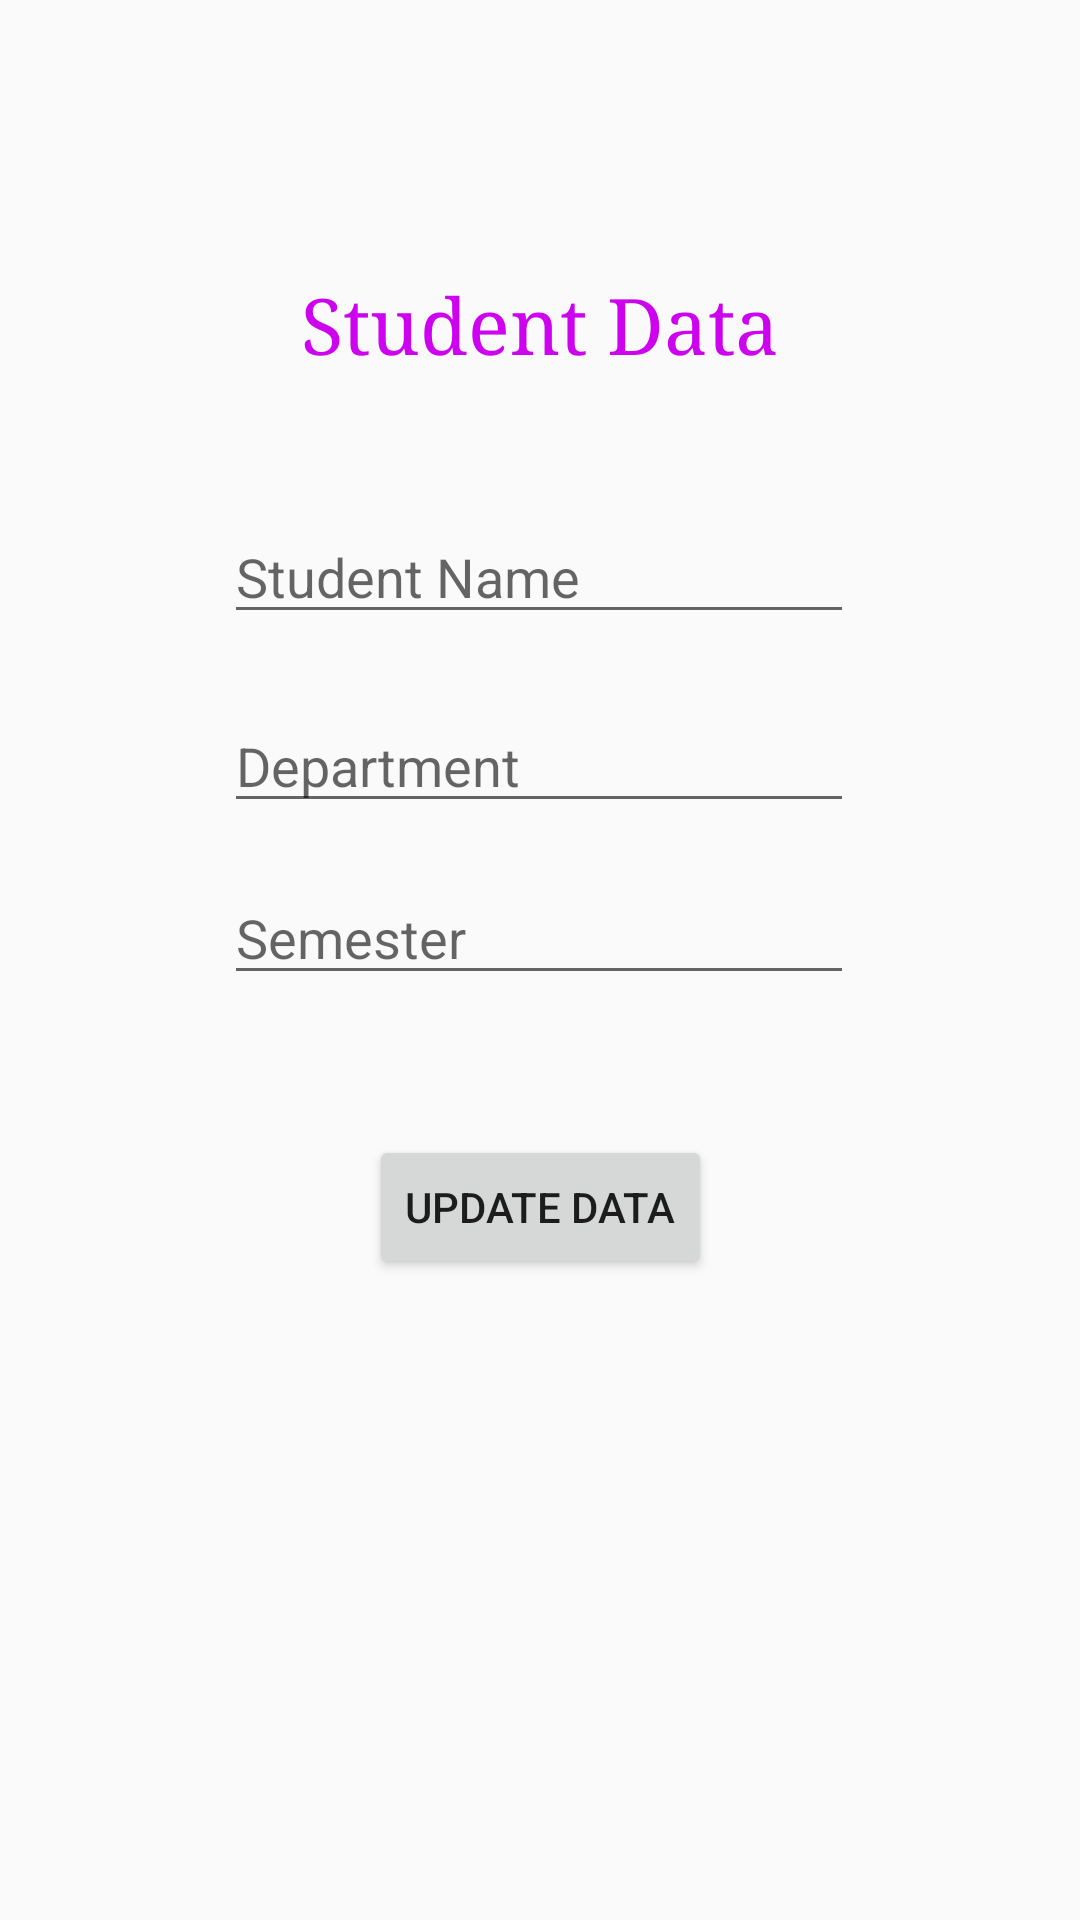

This screen was rendered from an Android layout file. Write that file and the resources it references.
<!-- AndroidManifest.xml: application theme Theme.SampleProjectB -->
<!-- res/layout/fragment_update_fragmentt.xml -->
<?xml version="1.0" encoding="utf-8"?>
<androidx.constraintlayout.widget.ConstraintLayout xmlns:android="http://schemas.android.com/apk/res/android"
    xmlns:app="http://schemas.android.com/apk/res-auto"
    xmlns:tools="http://schemas.android.com/tools"
    android:layout_width="match_parent"
    android:layout_height="match_parent"
    android:orientation="vertical"
    tools:context=".FragmentAdd">


    <EditText
        android:id="@+id/lastName"
        android:layout_width="wrap_content"
        android:layout_height="wrap_content"
        android:ems="10"
        android:textColor="@color/black"
        android:hint="Department"
        android:inputType="text"
        app:layout_constraintBottom_toBottomOf="parent"
        app:layout_constraintEnd_toEndOf="parent"
        app:layout_constraintHorizontal_bias="0.497"
        app:layout_constraintStart_toStartOf="parent"
        app:layout_constraintTop_toTopOf="parent"
        app:layout_constraintVertical_bias="0.389"
        />

    <EditText
        android:id="@+id/firstName"
        android:layout_width="wrap_content"
        android:layout_height="wrap_content"
        android:ems="10"
        android:hint="Student Name"
        android:inputType="text"
        app:layout_constraintBottom_toBottomOf="parent"
        app:layout_constraintEnd_toEndOf="parent"
        app:layout_constraintHorizontal_bias="0.497"

        app:layout_constraintStart_toStartOf="parent"
        app:layout_constraintTop_toTopOf="parent"
        app:layout_constraintVertical_bias="0.284" />

    <Button
        android:id="@+id/addButton"
        android:layout_width="wrap_content"
        android:layout_height="wrap_content"
        android:text="Update Data"
        app:layout_constraintBottom_toBottomOf="parent"
        app:layout_constraintEnd_toEndOf="parent"
        app:layout_constraintStart_toStartOf="parent"
        app:layout_constraintTop_toTopOf="parent"
        app:layout_constraintVertical_bias="0.639"
      />

    <EditText
        android:id="@+id/updateCms"
        android:layout_width="wrap_content"
        android:layout_height="wrap_content"
        android:ems="10"
        android:hint="Semester"
        android:inputType="text"
        app:layout_constraintBottom_toBottomOf="parent"
        app:layout_constraintEnd_toEndOf="parent"
        app:layout_constraintHorizontal_bias="0.497"
        app:layout_constraintStart_toStartOf="parent"
        app:layout_constraintTop_toTopOf="parent"
        app:layout_constraintVertical_bias="0.485"
         />

    <TextView
        android:id="@+id/textView"
        android:layout_width="wrap_content"
        android:layout_height="wrap_content"
        android:fontFamily="serif"
        android:text="Student Data"
        android:textColor="#CD02EF"
        android:textSize="26dp"
        app:layout_constraintBottom_toBottomOf="parent"
        app:layout_constraintLeft_toLeftOf="parent"
        app:layout_constraintRight_toRightOf="parent"
        app:layout_constraintTop_toTopOf="parent"
        app:layout_constraintVertical_bias="0.15" />

</androidx.constraintlayout.widget.ConstraintLayout>
<!-- resources referenced by this layout -->
<resources>
  <color name="black">#FF000000</color>
  <style name="Theme.SampleProjectB" parent="Base.Theme.SampleProjectB" />
  <style name="Base.Theme.SampleProjectB" parent="Theme.AppCompat.Light">
          
          
      </style>
</resources>
